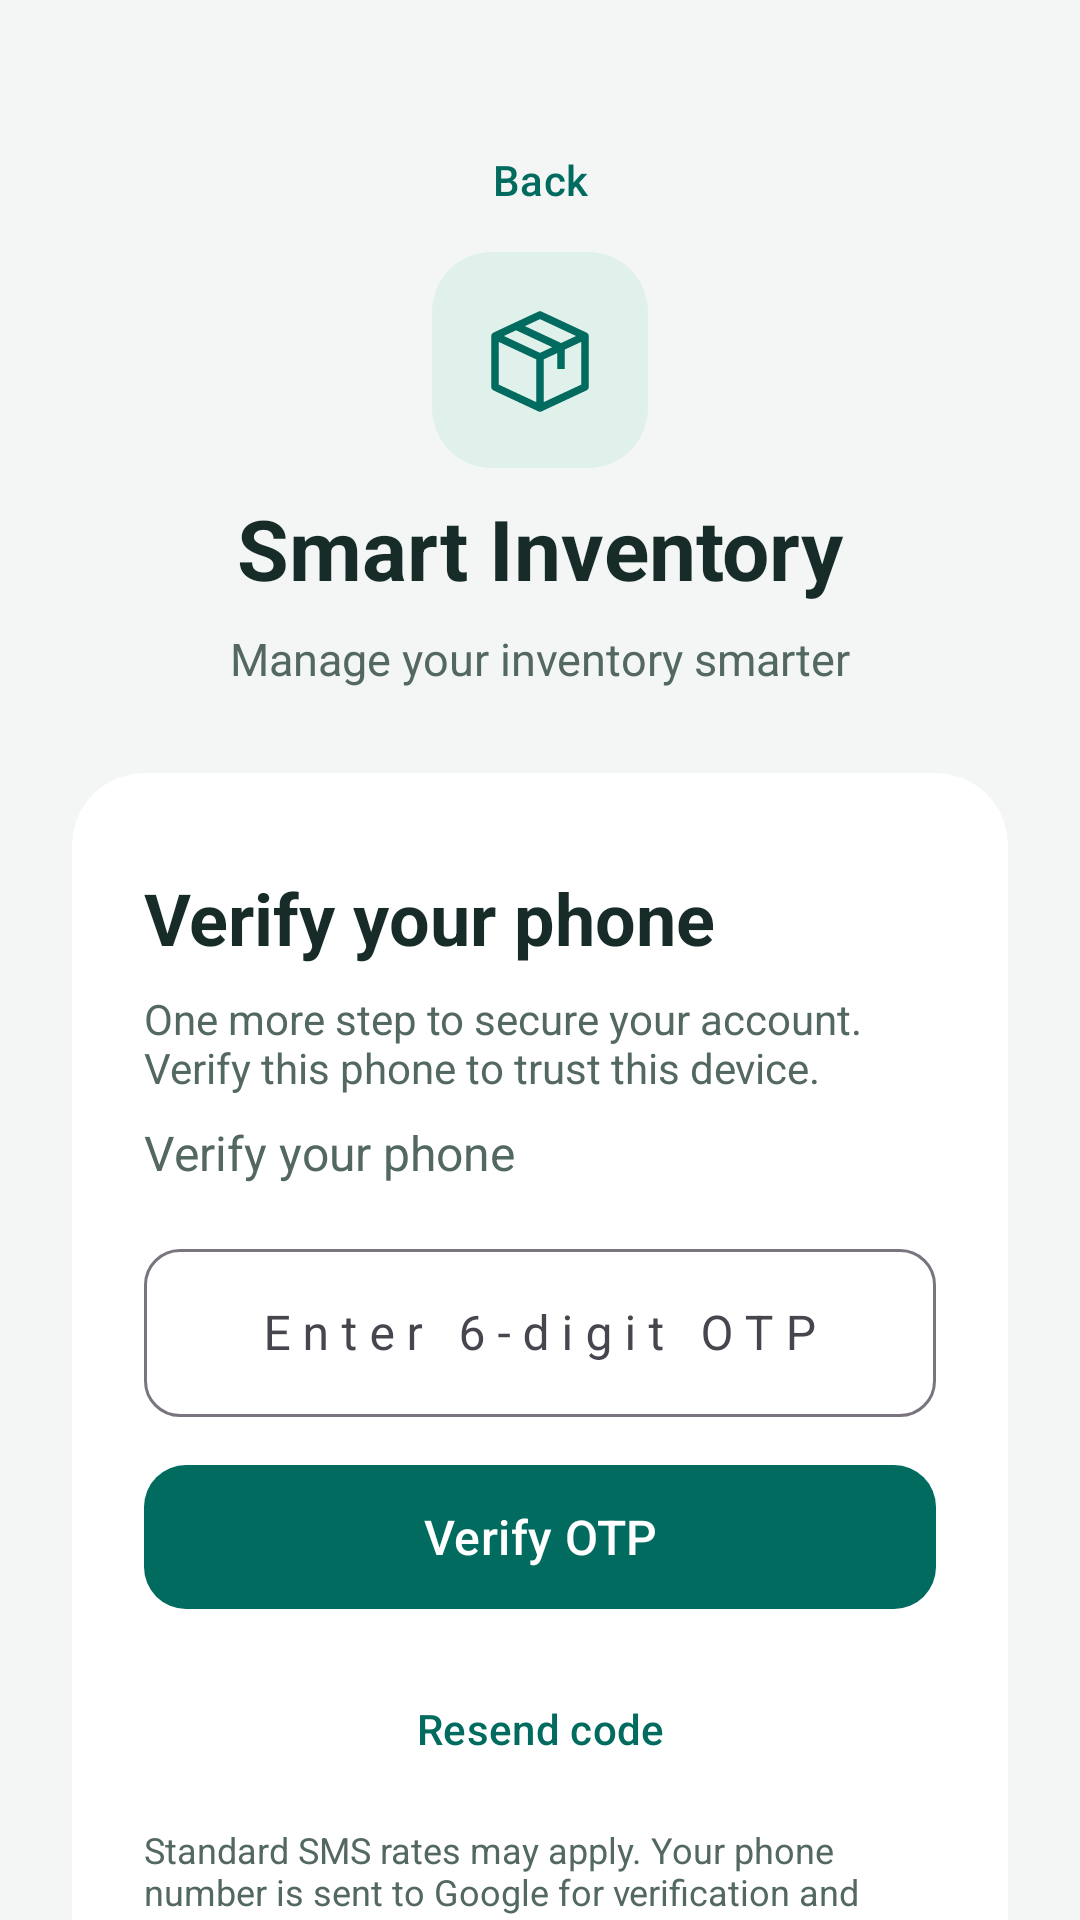

Produce the Android XML layout that renders to this screen, including the resource entries it uses.
<!-- AndroidManifest.xml: activity theme Theme.SmartInventory.Auth -->
<!-- res/layout/activity_otp.xml -->
<?xml version="1.0" encoding="utf-8"?>
<androidx.core.widget.NestedScrollView xmlns:android="http://schemas.android.com/apk/res/android" xmlns:app="http://schemas.android.com/apk/res-auto" android:layout_width="match_parent" android:layout_height="match_parent" android:fillViewport="true" android:background="@color/si_background">
<androidx.constraintlayout.widget.ConstraintLayout android:layout_width="match_parent" android:layout_height="wrap_content" android:padding="24dp">
<LinearLayout android:layout_width="0dp" android:layout_height="wrap_content" android:orientation="vertical" app:layout_constraintWidth_max="480dp" app:layout_constraintStart_toStartOf="parent" app:layout_constraintEnd_toEndOf="parent" app:layout_constraintTop_toTopOf="parent" app:layout_constraintBottom_toBottomOf="parent" app:layout_constraintVertical_bias="0.35">
<com.google.android.material.button.MaterialButton android:id="@+id/authBack" style="@style/Widget.SmartInventory.TextButton" android:layout_width="match_parent" android:layout_height="wrap_content" android:layout_marginTop="12dp" android:text="@string/auth_back"/>
<ImageView android:layout_width="72dp" android:layout_height="72dp" android:padding="16dp" android:layout_gravity="center_horizontal" android:background="@drawable/si_logo_background" android:src="@drawable/ic_inventory_mark" android:importantForAccessibility="no"/>
<TextView  android:layout_width="match_parent" android:layout_height="wrap_content" android:text="@string/auth_brand" android:textSize="28sp" android:textColor="@color/si_text" android:layout_marginTop="8dp" android:gravity="center" android:textStyle="bold"/>
<TextView  android:layout_width="match_parent" android:layout_height="wrap_content" android:text="@string/auth_tagline" android:textSize="15sp" android:textColor="@color/si_muted" android:layout_marginTop="8dp" android:gravity="center"/>
<com.google.android.material.card.MaterialCardView android:layout_width="match_parent" android:layout_height="wrap_content" android:layout_marginTop="28dp" app:cardCornerRadius="24dp" app:cardElevation="0dp" app:strokeWidth="0dp" app:cardBackgroundColor="@color/si_surface">
<LinearLayout android:layout_width="match_parent" android:layout_height="wrap_content" android:orientation="vertical" android:padding="24dp">
<TextView  android:layout_width="match_parent" android:layout_height="wrap_content" android:text="@string/auth_otp_title" android:textSize="24sp" android:textColor="@color/si_text" android:layout_marginTop="8dp" android:textStyle="bold"/>

<TextView android:id="@+id/otpPurpose" android:layout_width="match_parent" android:layout_height="wrap_content" android:text="@string/auth_2fa_explanation" android:textSize="14sp" android:textColor="@color/si_muted" android:layout_marginTop="8dp" /><TextView android:id="@+id/tvOtpMessage" android:layout_width="match_parent" android:layout_height="wrap_content" android:text="@string/auth_otp_title" android:textSize="16sp" android:textColor="@color/si_muted" android:layout_marginTop="8dp" /><com.google.android.material.textfield.TextInputLayout style="@style/Widget.SmartInventory.Input" android:layout_width="match_parent" android:layout_height="wrap_content" android:layout_marginTop="16dp" android:hint="@string/otp_hint" >
<com.google.android.material.textfield.TextInputEditText android:id="@+id/etOtp" android:layout_width="match_parent" android:layout_height="wrap_content" android:minHeight="56dp" android:inputType="number" android:singleLine="true" android:imeOptions="actionNext"  android:maxLength="6" android:saveEnabled="false" android:letterSpacing="0.25" android:gravity="center" android:autofillHints="smsOTPCode"/>
</com.google.android.material.textfield.TextInputLayout><com.google.android.material.progressindicator.LinearProgressIndicator android:id="@+id/authProgress" android:layout_width="match_parent" android:layout_height="wrap_content" android:layout_marginTop="16dp" android:indeterminate="true" android:visibility="gone"/><TextView android:id="@+id/authError" android:layout_width="match_parent" android:layout_height="wrap_content" android:layout_marginTop="16dp" android:textColor="?attr/colorError" android:textSize="14sp" android:accessibilityLiveRegion="polite" android:visibility="gone"/><com.google.android.material.button.MaterialButton android:id="@+id/btnVerifyOtp" style="@style/Widget.SmartInventory.Button" android:layout_width="match_parent" android:layout_height="wrap_content" android:layout_marginTop="12dp" android:text="@string/verify_otp"/><com.google.android.material.button.MaterialButton android:id="@+id/btnResendOtp" style="@style/Widget.SmartInventory.TextButton" android:layout_width="match_parent" android:layout_height="wrap_content" android:layout_marginTop="12dp" android:text="@string/auth_resend"/><TextView  android:layout_width="match_parent" android:layout_height="wrap_content" android:text="@string/auth_otp_notice" android:textSize="12sp" android:textColor="@color/si_muted" android:layout_marginTop="8dp" />
</LinearLayout></com.google.android.material.card.MaterialCardView>
</LinearLayout></androidx.constraintlayout.widget.ConstraintLayout></androidx.core.widget.NestedScrollView>
<!-- resources referenced by this layout -->
<resources>
  <color name="si_background">#F3F6F5</color>
  <color name="si_muted">#536861</color>
  <color name="si_surface">#FFFFFF</color>
  <color name="si_text">#172C28</color>
  <!-- drawable ic_inventory_mark (drawable) -->
  <vector xmlns:android="http://schemas.android.com/apk/res/android" android:width="40dp" android:height="40dp" android:viewportWidth="40" android:viewportHeight="40">
  <path android:fillColor="@android:color/transparent" android:strokeColor="@color/si_primary" android:strokeWidth="2.5" android:strokeLineJoin="round" android:pathData="M5,12 L20,5 L35,12 L35,29 L20,36 L5,29 Z M5,12 L20,19 L35,12 M20,19 L20,36 M12,8.7 L27,15.7 L27,23"/>
  </vector>
  <!-- drawable si_logo_background (drawable) -->
  <shape xmlns:android="http://schemas.android.com/apk/res/android"><solid android:color="@color/si_soft"/><corners android:radius="20dp"/></shape>
  <string name="auth_2fa_explanation">One more step to secure your account. Verify this phone to trust this device.</string>
  <string name="auth_back">Back</string>
  <string name="auth_brand">Smart Inventory</string>
  <string name="auth_otp_notice">Standard SMS rates may apply. Your phone number is sent to Google for verification and abuse prevention.</string>
  <string name="auth_otp_title">Verify your phone</string>
  <string name="auth_resend">Resend code</string>
  <string name="auth_tagline">Manage your inventory smarter</string>
  <string name="otp_hint">Enter 6-digit OTP</string>
  <string name="verify_otp">Verify OTP</string>
  <style name="Widget.SmartInventory.Button" parent="Widget.Material3.Button">
          <item name="cornerRadius">14dp</item>
          <item name="android:minHeight">56dp</item>
          <item name="android:textSize">16sp</item>
      </style>
  <style name="Widget.SmartInventory.Input" parent="Widget.Material3.TextInputLayout.OutlinedBox">
          <item name="boxCornerRadiusTopStart">12dp</item>
          <item name="boxCornerRadiusTopEnd">12dp</item>
          <item name="boxCornerRadiusBottomStart">12dp</item>
          <item name="boxCornerRadiusBottomEnd">12dp</item>
      </style>
  <style name="Widget.SmartInventory.TextButton" parent="Widget.Material3.Button.TextButton">
          <item name="android:minHeight">48dp</item>
          <item name="android:textSize">14sp</item>
      </style>
  <style name="Theme.SmartInventory.Auth" parent="Theme.SmartInventaryManagement">
          <item name="colorPrimary">@color/si_primary</item>
          <item name="colorOnPrimary">@color/si_on_primary</item>
          <item name="colorSurface">@color/si_surface</item>
          <item name="android:colorBackground">@color/si_background</item>
          <item name="android:statusBarColor">@color/si_background</item>
          <item name="android:navigationBarColor">@color/si_background</item>
          <item name="android:windowLightStatusBar">@bool/si_light_bars</item>
          <item name="android:windowLightNavigationBar">@bool/si_light_bars</item>
      </style>
  <color name="si_primary">#006B5E</color>
  <color name="si_soft">#E0F1EC</color>
  <style name="Theme.SmartInventaryManagement" parent="Base.Theme.SmartInventaryManagement" />
  <color name="si_on_primary">#FFFFFF</color>
  <style name="Base.Theme.SmartInventaryManagement" parent="Theme.Material3.DayNight.NoActionBar">
  
      </style>
</resources>
